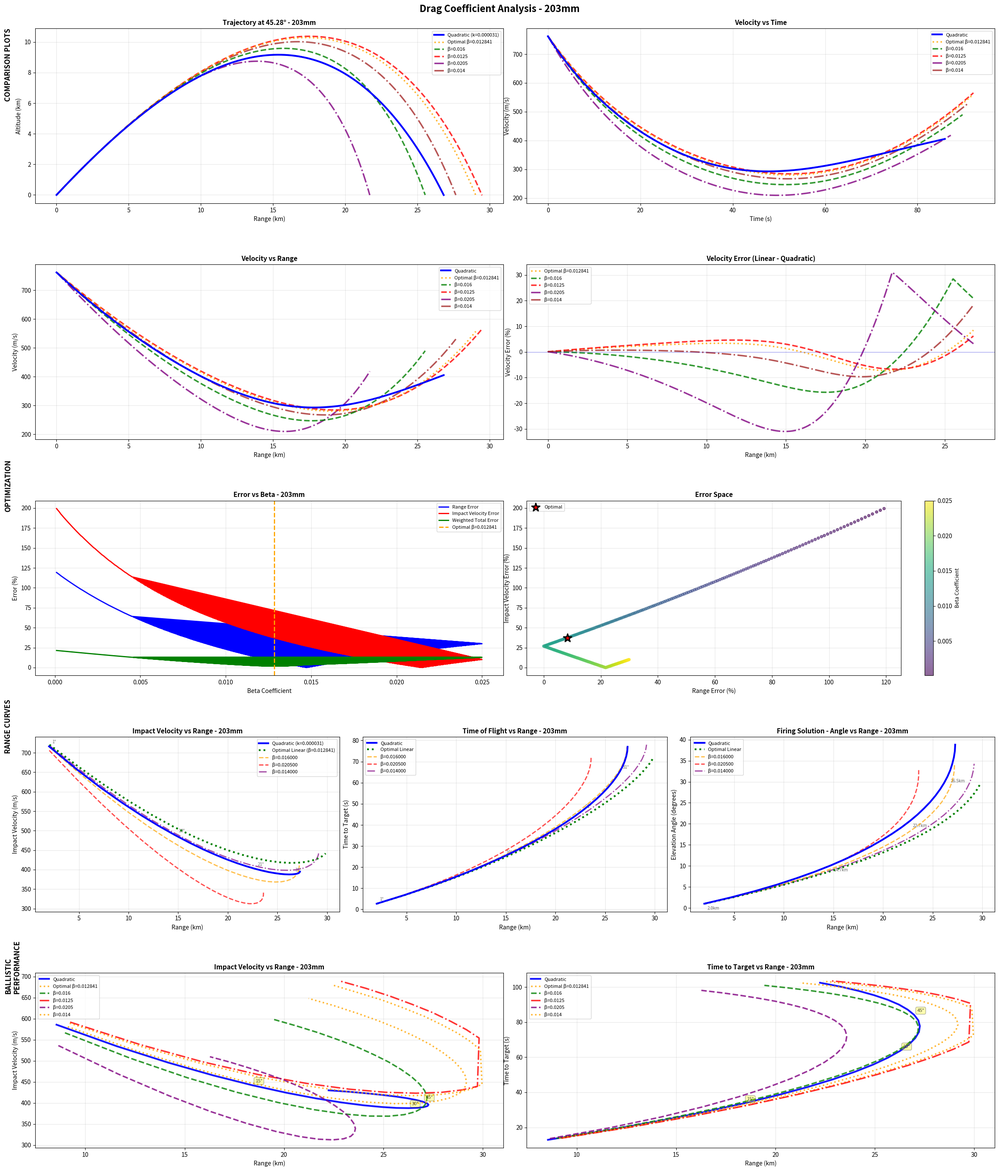

Here is the Python script that generated this plot: (Note: this script raises an exception after producing the figure.)
"""
Drag Coefficient Optimizer for Naval Shell Ballistics
Finds optimal linear drag coefficient to match quadratic drag simulation
with adjustable weighting between range and impact velocity accuracy.

Usage:
    python drag_optimizer.py

    Or modify the SHELL_PARAMETERS at the top of the script.
"""

import argparse
from dataclasses import dataclass
from typing import Dict, List, Tuple

import matplotlib.gridspec as gridspec
import matplotlib.pyplot as plt
import numpy as np

# =============================================================================
# CONFIGURATION - Edit these values for your shell
# =============================================================================


@dataclass
class ShellParameters:
    """Parameters for a naval shell"""

    caliber: float  # meters
    mass: float  # kg
    muzzle_velocity: float  # m/s
    target_range: float  # meters
    target_elevation: float  # radians
    expected_time: float  # seconds
    expected_impact_velocity: float  # m/s
    max_range: float  # meters - maximum effective range (simulation stops here)
    linear_gravity: float = 9.81  # m/s² - gravity for linear drag (can differ from quadratic for game balance)
    linear_muzzle_velocity_multiplier: float = (
        1.0  # multiplier for muzzle velocity in linear drag (0.5-2.0+)
    )
    # Quadratic rate time warp: rate(t) = min_rate + k*(t - apex)²
    # Starts at rate>1, slows to min_rate at apex, then speeds back up past 1.0
    time_warp_min_rate: float = 1.0  # minimum rate at apex (0.88 = 88% speed)
    time_warp_apex: float = 30.0  # time when rate is minimum (seconds)
    name: str = "Shell"


# Define your shells here
SHELL_380MM = ShellParameters(
    caliber=0.380,
    mass=800.0,
    muzzle_velocity=820.0,
    target_range=35000.0,
    target_elevation=np.radians(30.0),
    expected_time=71.45,
    expected_impact_velocity=470.7,
    max_range=38000.0,  # Maximum effective range
    linear_gravity=10.5,  # Custom gravity for linear drag approximation
    linear_muzzle_velocity_multiplier=1.0,  # Multiplier for muzzle velocity in linear drag
    time_warp_min_rate=1.0,  # No time warp (rate always 1.0)
    time_warp_apex=30.0,
    name="380mm",
)

SHELL_203MM = ShellParameters(
    caliber=0.203,
    mass=152.0,
    muzzle_velocity=762.0,
    target_range=27900.0,
    target_elevation=np.radians(45.28),
    expected_time=84.0,
    expected_impact_velocity=404.0,
    max_range=30000.0,  # Maximum effective range
    linear_gravity=9.81,  # Custom gravity for linear drag approximation
    linear_muzzle_velocity_multiplier=1.0,  # Multiplier for muzzle velocity in linear drag
    time_warp_min_rate=0.88,  # Slow to 88% at apex
    time_warp_apex=30.0,  # Apex at 30 seconds
    name="203mm",
)

# Select which shell to optimize
CURRENT_SHELL = SHELL_203MM

# Optimization search parameters
BETA_SEARCH_PARAMS = {
    "beta_min": 0.0001,  # Minimum beta to search
    "beta_max": 0.025,  # Maximum beta to search
    "num_samples": 300,  # Number of beta values to test
}

# Error weighting (must sum to 1.0)
ERROR_WEIGHTS = {
    "weight_range": 0.0,  # Weight for range error
    "weight_impact_velocity": 0.0,  # Weight for impact velocity error
    "weight_time": 0.0,  # Weight for time of flight error
    "weight_rms_velocity": 1.0,  # Weight for overall RMS velocity error
}

# Plotting parameters
PLOT_PARAMS = {
    "dpi": 150,
    "figsize": (16, 11),
    "save_plots": True,
    "output_dir": "output/",
}

# Constants
GRAVITY = 9.81  # m/s² - Standard Earth gravity (used for quadratic drag reference)
AIR_DENSITY = 1.225  # kg/m³

# Note: Linear drag can use custom gravity via ShellParameters.linear_gravity
# This allows game balance tweaks without affecting the quadratic reference


# =============================================================================
# SIMULATION CLASSES
# =============================================================================


class QuadraticDragSimulator:
    """Full numerical integration with quadratic drag using RK4"""

    def __init__(self, k: float, gravity: float = GRAVITY):
        self.k = k
        self.gravity = gravity

    def simulate(
        self,
        v0: float,
        angle_rad: float,
        dt: float = 0.05,
        max_time: float = 200.0,
        max_range: float = None,
    ) -> Tuple[List[float], np.ndarray]:
        """
        Simulate projectile trajectory with quadratic drag

        Args:
            v0: Initial velocity (m/s)
            angle_rad: Launch angle (radians)
            dt: Time step (seconds)
            max_time: Maximum simulation time (seconds)
            max_range: Maximum range - stop simulation if exceeded (meters)

        Returns:
            times: List of time points
            trajectory: Array of [x, y, vx, vy] at each time point
        """
        v0x = v0 * np.cos(angle_rad)
        v0y = v0 * np.sin(angle_rad)

        state = np.array([0.0, 0.0, v0x, v0y])
        trajectory = [state.copy()]
        times = [0.0]

        t = 0.0
        prev_x = 0.0

        while t < max_time and state[1] >= 0.0:
            # Check if max range exceeded
            if max_range is not None and state[0] > max_range:
                break

            # Check if shell is moving backwards (range decreasing)
            # This happens at very high angles when shell falls back toward gun
            if t > 1.0 and state[0] < prev_x:  # Range is decreasing
                break

            prev_x = state[0]

            # RK4 integration
            k1 = self.derivatives(state)
            k2 = self.derivatives(state + 0.5 * dt * k1)
            k3 = self.derivatives(state + 0.5 * dt * k2)
            k4 = self.derivatives(state + dt * k3)

            state = state + (dt / 6.0) * (k1 + 2 * k2 + 2 * k3 + k4)
            t += dt

            trajectory.append(state.copy())
            times.append(t)

            if state[1] < 0:
                break

        return times, np.array(trajectory)

    def derivatives(self, state: np.ndarray) -> np.ndarray:
        """Compute derivatives for quadratic drag"""
        x, y, vx, vy = state

        speed = np.sqrt(vx**2 + vy**2)

        if speed > 0:
            drag_accel_x = -self.k * speed * vx
            drag_accel_y = -self.k * speed * vy
        else:
            drag_accel_x = 0.0
            drag_accel_y = 0.0

        return np.array([vx, vy, drag_accel_x, drag_accel_y - self.gravity])


class LinearDragApproximation:
    """Linear drag approximation with analytical solution"""

    def __init__(
        self,
        beta: float,
        gravity: float = GRAVITY,
        muzzle_velocity_multiplier: float = 1.0,
        time_warp_min_rate: float = 1.0,
        time_warp_apex: float = 30.0,
    ):
        self.beta = beta
        self.gravity = gravity
        self.muzzle_velocity_multiplier = muzzle_velocity_multiplier
        self.time_warp_min_rate = time_warp_min_rate
        self.time_warp_apex = time_warp_apex
        # Quadratic coefficient: rate(t) = min_rate + k*(t - apex)²
        # At t=0: rate = 1.0, so 1.0 = min_rate + k*apex²
        # k = (1 - min_rate) / apex²
        if time_warp_apex > 0:
            self.time_warp_k = (1.0 - time_warp_min_rate) / (time_warp_apex**2)
        else:
            self.time_warp_k = 0.0

    def warp_time(self, t: float) -> float:
        """Calculate warped time using quadratic rate integration.

        rate(t) = min_rate + k*(t - apex)²
        t_warped = integral of rate from 0 to t
                 = min_rate*t + k*((t-apex)³ - (-apex)³)/3
                 = min_rate*t + k*((t-apex)³ + apex³)/3
        """
        if self.time_warp_min_rate >= 1.0:
            return t  # No warp

        apex = self.time_warp_apex
        k = self.time_warp_k
        min_rate = self.time_warp_min_rate

        t_warped = min_rate * t + k * ((t - apex) ** 3 + apex**3) / 3.0
        return t_warped

    def calculate_position_at_time(
        self, v0x: float, v0y: float, time: float
    ) -> Tuple[float, float]:
        """Calculate position at given time (with time warp applied)"""
        t_warped = self.warp_time(time)

        beta = self.beta
        g = self.gravity

        drag_factor = 1.0 - np.exp(-beta * t_warped)

        x = (v0x / beta) * drag_factor
        y = (
            (v0y / beta) * drag_factor
            - (g / beta) * t_warped
            + (g / (beta * beta)) * drag_factor
        )

        return x, y

    # def calculate_velocity_at_time(
    #     self, v0x: float, v0y: float, time: float
    # ) -> Tuple[float, float]:
    #     """Calculate velocity at given time (with time warp applied)

    #     The velocity is computed using warped time for game balance consistency.
    #     This means the velocity follows the same physics as the position calculation.
    #     """
    #     # Apply time warp: t = pow(t, mod)
    #     t_warped = pow(time, self.time_warp) if time > 0 else 0.0

    #     beta = self.beta
    #     g = self.gravity

    #     exp_term = np.exp(-beta * t_warped)

    #     vx = v0x * exp_term
    #     vy = v0y * exp_term - (g / beta) * (1.0 - exp_term)

    #     return vx, vy

    def simulate(
        self,
        v0: float,
        angle_rad: float,
        dt: float = 0.05,
        max_time: float = 200.0,
        max_range: float = None,
    ) -> Tuple[List[float], np.ndarray]:
        """
        Generate trajectory using analytical linear drag formulas

        Args:
            v0: Initial velocity (m/s)
            angle_rad: Launch angle (radians)
            dt: Time step (seconds)
            max_time: Maximum simulation time (seconds)
            max_range: Maximum range - stop simulation if exceeded (meters)

        Returns:
            times: List of time points
            trajectory: Array of [x, y, vx, vy] at each time point
        """
        # Apply muzzle velocity multiplier for linear drag approximation
        v0_effective = v0 * self.muzzle_velocity_multiplier
        v0x = v0_effective * np.cos(angle_rad)
        v0y = v0_effective * np.sin(angle_rad)

        times = []
        trajectory = []

        t = dt
        prev_x = 0.0
        prev_y = 0.0

        while t < max_time:
            x, y = self.calculate_position_at_time(v0x, v0y, t)
            vx, vy = (x - prev_x) / dt, (y - prev_y) / dt
            prev_x, prev_y = x, y
            # vx, vy = self.calculate_velocity_at_time(v0x, v0y, t)

            # Check if max range exceeded
            if max_range is not None and x > max_range:
                break

            # Check if shell is moving backwards (range decreasing)
            if t > 1.0 and x < prev_x:  # Range is decreasing
                break

            prev_x = x

            times.append(t)
            trajectory.append([x, y, vx, vy])

            if y < 0 and t > 0:
                break

            t += dt

        return times, np.array(trajectory)


# =============================================================================
# OPTIMIZATION FUNCTIONS
# =============================================================================


def find_quadratic_drag_coefficient(shell: ShellParameters) -> float:
    """
    Find quadratic drag coefficient that matches target range and impact velocity
    """
    print(f"Finding quadratic drag coefficient for {shell.name}...")

    k_values = np.linspace(0.00001, 0.0001, 100)
    best_k = None
    best_error = float("inf")

    for k_test in k_values:
        sim = QuadraticDragSimulator(k_test)
        times, traj = sim.simulate(shell.muzzle_velocity, shell.target_elevation)

        actual_range = traj[-1, 0]
        actual_time = times[-1]
        actual_impact_vel = np.sqrt(traj[-1, 2] ** 2 + traj[-1, 3] ** 2)

        # Error metric
        range_error = abs(actual_range - shell.target_range) / shell.target_range
        time_error = abs(actual_time - shell.expected_time) / shell.expected_time
        vel_error = (
            abs(actual_impact_vel - shell.expected_impact_velocity)
            / shell.expected_impact_velocity
        )

        total_error = range_error + time_error + vel_error

        if total_error < best_error:
            best_error = total_error
            best_k = k_test

    print(f"  Found k = {best_k:.8f}")
    return best_k


def optimize_linear_drag(
    shell: ShellParameters, k_quadratic: float, weights: Dict[str, float]
) -> Dict:
    """
    Find optimal linear drag coefficient with adjustable error weighting

    Args:
        shell: Shell parameters
        k_quadratic: Quadratic drag coefficient for reference
        weights: Dictionary of error weights (must sum to 1.0)

    Returns:
        Dictionary with optimization results
    """
    print(f"\nOptimizing linear drag coefficient for {shell.name}...")
    print(
        f"Error weights: Range={weights['weight_range']:.2f}, "
        f"Impact Vel={weights['weight_impact_velocity']:.2f}, "
        f"Time={weights['weight_time']:.2f}, "
        f"RMS Vel={weights['weight_rms_velocity']:.2f}"
    )

    # Validate weights
    total_weight = sum(weights.values())
    if abs(total_weight - 1.0) > 0.001:
        print(f"WARNING: Weights sum to {total_weight:.3f}, normalizing to 1.0")
        for key in weights:
            weights[key] /= total_weight

    # Run reference quadratic simulation
    quad_sim = QuadraticDragSimulator(k_quadratic)
    times_quad, traj_quad = quad_sim.simulate(
        shell.muzzle_velocity, shell.target_elevation
    )

    x_quad = traj_quad[:, 0]
    speed_quad = np.sqrt(traj_quad[:, 2] ** 2 + traj_quad[:, 3] ** 2)

    # Search beta space
    beta_values = np.linspace(
        BETA_SEARCH_PARAMS["beta_min"],
        BETA_SEARCH_PARAMS["beta_max"],
        BETA_SEARCH_PARAMS["num_samples"],
    )

    best_beta = None
    best_error = float("inf")
    results = []

    print(
        f"Testing {len(beta_values)} beta values from {beta_values[0]:.6f} to {beta_values[-1]:.6f}..."
    )

    for beta in beta_values:
        linear_sim = LinearDragApproximation(
            beta,
            gravity=shell.linear_gravity,
            muzzle_velocity_multiplier=shell.linear_muzzle_velocity_multiplier,
            time_warp_min_rate=shell.time_warp_min_rate,
            time_warp_apex=shell.time_warp_apex,
        )
        times, traj = linear_sim.simulate(shell.muzzle_velocity, shell.target_elevation)

        x = traj[:, 0]
        speed = np.sqrt(traj[:, 2] ** 2 + traj[:, 3] ** 2)

        # Calculate errors
        range_error = abs(x[-1] - x_quad[-1]) / x_quad[-1]
        time_error = abs(times[-1] - times_quad[-1]) / times_quad[-1]
        impact_vel_error = abs(speed[-1] - speed_quad[-1]) / speed_quad[-1]

        # RMS velocity error across trajectory
        x_common = np.linspace(0, min(x_quad[-1], x[-1]), 100)
        speed_quad_interp = np.interp(x_common, x_quad, speed_quad)
        speed_interp = np.interp(x_common, x, speed)
        rms_vel_error = (
            np.sqrt(np.mean((speed_interp - speed_quad_interp) ** 2))
            / shell.muzzle_velocity
        )

        # Weighted total error
        total_error = (
            range_error * weights["weight_range"]
            + impact_vel_error * weights["weight_impact_velocity"]
            + time_error * weights["weight_time"]
            + rms_vel_error * weights["weight_rms_velocity"]
        )

        results.append(
            {
                "beta": beta,
                "range": x[-1],
                "range_error": range_error,
                "time": times[-1],
                "time_error": time_error,
                "impact_vel": speed[-1],
                "impact_vel_error": impact_vel_error,
                "rms_vel_error": rms_vel_error,
                "total_error": total_error,
            }
        )

        if total_error < best_error:
            best_error = total_error
            best_beta = beta

    # Sort results by total error
    results.sort(key=lambda r: r["total_error"])

    print(f"\nOptimal β = {best_beta:.6f}")
    print(
        f"  Range: {results[0]['range'] / 1000:.2f}km (error: {results[0]['range_error'] * 100:+.2f}%)"
    )
    print(
        f"  Impact velocity: {results[0]['impact_vel']:.1f}m/s (error: {results[0]['impact_vel_error'] * 100:+.2f}%)"
    )
    print(
        f"  Time: {results[0]['time']:.2f}s (error: {results[0]['time_error'] * 100:+.2f}%)"
    )
    print(f"  RMS velocity error: {results[0]['rms_vel_error'] * 100:.2f}%")

    return {
        "optimal_beta": best_beta,
        "all_results": results,
        "reference_quad": {
            "times": times_quad,
            "trajectory": traj_quad,
            "x": x_quad,
            "speed": speed_quad,
        },
    }


# =============================================================================
# PLOTTING FUNCTIONS
# =============================================================================


def plot_comparison(
    shell: ShellParameters,
    k_quadratic: float,
    beta_values: List[float],
    beta_labels: List[str],
    optimization_results: Dict = None,
    axes: List = None,
):
    """
    Create comprehensive comparison plots

    Args:
        shell: Shell parameters
        k_quadratic: Quadratic drag coefficient
        beta_values: List of beta values to plot
        beta_labels: Labels for each beta value
        optimization_results: Optional results from optimization
        axes: Optional list of 4 axes to plot on (for combined view)
    """
    print("\nGenerating comparison plots...")

    # Run simulations
    quad_sim = QuadraticDragSimulator(k_quadratic)
    times_quad, traj_quad = quad_sim.simulate(
        shell.muzzle_velocity, shell.target_elevation
    )

    x_quad = traj_quad[:, 0]
    y_quad = traj_quad[:, 1]
    speed_quad = np.sqrt(traj_quad[:, 2] ** 2 + traj_quad[:, 3] ** 2)

    # Run linear simulations
    linear_results = []
    for beta in beta_values:
        sim = LinearDragApproximation(
            beta,
            gravity=shell.linear_gravity,
            muzzle_velocity_multiplier=shell.linear_muzzle_velocity_multiplier,
            time_warp_min_rate=shell.time_warp_min_rate,
            time_warp_apex=shell.time_warp_apex,
        )
        times, traj = sim.simulate(shell.muzzle_velocity, shell.target_elevation)
        linear_results.append(
            {
                "beta": beta,
                "times": times,
                "traj": traj,
                "x": traj[:, 0],
                "y": traj[:, 1],
                "speed": np.sqrt(traj[:, 2] ** 2 + traj[:, 3] ** 2),
            }
        )

    # Create plots - use provided axes or create new figure
    if axes is None:
        fig, axes_arr = plt.subplots(2, 2, figsize=PLOT_PARAMS["figsize"])
        axes = [axes_arr[0, 0], axes_arr[0, 1], axes_arr[1, 0], axes_arr[1, 1]]
        standalone = True
    else:
        standalone = False

    colors = ["orange", "green", "red", "purple", "brown"]
    linestyles = [":", "--", "--", "-.", "-."]

    # Plot 1: Trajectory
    ax = axes[0]
    ax.plot(
        x_quad / 1000,
        y_quad / 1000,
        "b-",
        linewidth=3,
        label=f"Quadratic (k={k_quadratic:.6f})",
        zorder=len(beta_values) + 1,
    )

    for i, (result, label) in enumerate(zip(linear_results, beta_labels)):
        ax.plot(
            result["x"] / 1000,
            result["y"] / 1000,
            color=colors[i % len(colors)],
            linestyle=linestyles[i % len(linestyles)],
            linewidth=2.5,
            label=label,
            zorder=len(beta_values) - i,
            alpha=0.8,
        )

    ax.set_xlabel("Range (km)", fontsize=10)
    ax.set_ylabel("Altitude (km)", fontsize=10)
    ax.set_title(
        f"Trajectory at {np.degrees(shell.target_elevation):.2f}° - {shell.name}",
        fontsize=11,
        fontweight="bold",
    )
    ax.grid(True, alpha=0.3)
    ax.legend(fontsize=8)

    # Plot 2: Velocity vs Time
    ax = axes[1]
    ax.plot(
        times_quad,
        speed_quad,
        "b-",
        linewidth=3,
        label="Quadratic",
        zorder=len(beta_values) + 1,
    )

    for i, (result, label) in enumerate(zip(linear_results, beta_labels)):
        ax.plot(
            result["times"],
            result["speed"],
            color=colors[i % len(colors)],
            linestyle=linestyles[i % len(linestyles)],
            linewidth=2.5,
            label=label,
            zorder=len(beta_values) - i,
            alpha=0.8,
        )

    ax.set_xlabel("Time (s)", fontsize=10)
    ax.set_ylabel("Velocity (m/s)", fontsize=10)
    ax.set_title("Velocity vs Time", fontsize=11, fontweight="bold")
    ax.grid(True, alpha=0.3)
    ax.legend(fontsize=8)

    # Plot 3: Velocity vs Range
    ax = axes[2]
    ax.plot(
        x_quad / 1000,
        speed_quad,
        "b-",
        linewidth=3,
        label="Quadratic",
        zorder=len(beta_values) + 1,
    )

    for i, (result, label) in enumerate(zip(linear_results, beta_labels)):
        ax.plot(
            result["x"] / 1000,
            result["speed"],
            color=colors[i % len(colors)],
            linestyle=linestyles[i % len(linestyles)],
            linewidth=2.5,
            label=label,
            zorder=len(beta_values) - i,
            alpha=0.8,
        )

    ax.set_xlabel("Range (km)", fontsize=10)
    ax.set_ylabel("Velocity (m/s)", fontsize=10)
    ax.set_title("Velocity vs Range", fontsize=11, fontweight="bold")
    ax.grid(True, alpha=0.3)
    ax.legend(fontsize=8)

    # Plot 4: Velocity Error
    ax = axes[3]
    x_common = np.linspace(0, x_quad[-1], 1000)
    speed_quad_interp = np.interp(x_common, x_quad, speed_quad)

    for i, (result, label) in enumerate(zip(linear_results, beta_labels)):
        speed_interp = np.interp(x_common, result["x"], result["speed"])
        error = ((speed_interp - speed_quad_interp) / speed_quad_interp) * 100

        ax.plot(
            x_common / 1000,
            error,
            color=colors[i % len(colors)],
            linestyle=linestyles[i % len(linestyles)],
            linewidth=2.5,
            label=label,
            alpha=0.8,
        )

    ax.axhline(y=0, color="b", linestyle="-", alpha=0.3, linewidth=1)
    ax.set_xlabel("Range (km)", fontsize=10)
    ax.set_ylabel("Velocity Error (%)", fontsize=10)
    ax.set_title("Velocity Error (Linear - Quadratic)", fontsize=11, fontweight="bold")
    ax.grid(True, alpha=0.3)
    ax.legend(fontsize=8)

    if standalone:
        plt.tight_layout()

        if PLOT_PARAMS["save_plots"]:
            filename = f"{PLOT_PARAMS['output_dir']}{shell.name}_drag_comparison.png"
            plt.savefig(filename, dpi=PLOT_PARAMS["dpi"], bbox_inches="tight")
            print(f"Saved plot to {filename}")

        # If optimization results provided, create optimization surface plot
        if optimization_results:
            plot_optimization_surface(shell, optimization_results)

        plt.show(block=False)


def plot_optimization_surface(
    shell: ShellParameters, opt_results: Dict, axes: List = None
):
    """Plot optimization error surface

    Args:
        shell: Shell parameters
        opt_results: Optimization results dictionary
        axes: Optional list of 2 axes to plot on (for combined view)
    """
    results = opt_results["all_results"]

    # Create plots - use provided axes or create new figure
    if axes is None:
        fig, (ax1, ax2) = plt.subplots(1, 2, figsize=(14, 5))
        standalone = True
    else:
        ax1, ax2 = axes[0], axes[1]
        standalone = False

    betas = [r["beta"] for r in results]
    range_errors = [r["range_error"] * 100 for r in results]
    impact_vel_errors = [r["impact_vel_error"] * 100 for r in results]
    total_errors = [r["total_error"] * 100 for r in results]

    # Plot 1: Individual errors
    ax1.plot(betas, range_errors, "b-", linewidth=2, label="Range Error")
    ax1.plot(betas, impact_vel_errors, "r-", linewidth=2, label="Impact Velocity Error")
    ax1.plot(betas, total_errors, "g-", linewidth=2, label="Weighted Total Error")

    optimal_beta = opt_results["optimal_beta"]
    ax1.axvline(
        x=optimal_beta,
        color="orange",
        linestyle="--",
        linewidth=2,
        label=f"Optimal β={optimal_beta:.6f}",
    )

    ax1.set_xlabel("Beta Coefficient", fontsize=10)
    ax1.set_ylabel("Error (%)", fontsize=10)
    ax1.set_title(f"Error vs Beta - {shell.name}", fontsize=11, fontweight="bold")
    ax1.grid(True, alpha=0.3)
    ax1.legend(fontsize=8)

    # Plot 2: 2D error contour
    scatter = ax2.scatter(
        range_errors, impact_vel_errors, c=betas, cmap="viridis", s=20, alpha=0.6
    )

    # Mark optimal point
    opt_idx = next(i for i, r in enumerate(results) if r["beta"] == optimal_beta)
    ax2.scatter(
        range_errors[opt_idx],
        impact_vel_errors[opt_idx],
        color="red",
        s=200,
        marker="*",
        edgecolors="black",
        linewidths=2,
        label="Optimal",
        zorder=10,
    )

    ax2.set_xlabel("Range Error (%)", fontsize=10)
    ax2.set_ylabel("Impact Velocity Error (%)", fontsize=10)
    ax2.set_title("Error Space", fontsize=11, fontweight="bold")
    ax2.grid(True, alpha=0.3)
    ax2.legend(fontsize=8)

    cbar = plt.colorbar(scatter, ax=ax2)
    cbar.set_label("Beta Coefficient", fontsize=9)

    if standalone:
        plt.tight_layout()

        if PLOT_PARAMS["save_plots"]:
            filename = (
                f"{PLOT_PARAMS['output_dir']}{shell.name}_optimization_surface.png"
            )
            plt.savefig(filename, dpi=PLOT_PARAMS["dpi"], bbox_inches="tight")
            print(f"Saved optimization plot to {filename}")

        plt.show(block=False)


def plot_range_curves(
    shell: ShellParameters,
    k_quadratic: float,
    beta_optimal: float,
    additional_betas: List[float] = None,
    axes: List = None,
):
    """
    Plot impact velocity and time to target vs range at different elevation angles

    Args:
        shell: Shell parameters
        k_quadratic: Quadratic drag coefficient
        beta_optimal: Optimal linear drag coefficient
        additional_betas: Optional list of additional beta values to plot
        axes: Optional list of 3 axes to plot on (for combined view)
    """
    print("\nGenerating range curves...")

    # Test range of elevation angles - start from very low to show full range curve
    angles_deg = np.linspace(
        1, 60, 40
    )  # More samples, starting from 1° for near-zero range
    angles_rad = np.radians(angles_deg)

    # Storage for results
    quad_ranges = []
    quad_impact_vels = []
    quad_times = []

    linear_opt_ranges = []
    linear_opt_impact_vels = []
    linear_opt_times = []

    # Additional beta results if provided
    additional_results = []
    if additional_betas:
        for beta in additional_betas:
            additional_results.append(
                {"beta": beta, "ranges": [], "impact_vels": [], "times": []}
            )

    # Simulate at each angle
    quad_sim = QuadraticDragSimulator(k_quadratic)
    linear_opt_sim = LinearDragApproximation(
        beta_optimal,
        gravity=shell.linear_gravity,
        muzzle_velocity_multiplier=shell.linear_muzzle_velocity_multiplier,
        time_warp_min_rate=shell.time_warp_min_rate,
        time_warp_apex=shell.time_warp_apex,
    )

    additional_sims = []
    if additional_betas:
        for beta in additional_betas:
            additional_sims.append(
                LinearDragApproximation(
                    beta,
                    gravity=shell.linear_gravity,
                    muzzle_velocity_multiplier=shell.linear_muzzle_velocity_multiplier,
                    time_warp_min_rate=shell.time_warp_min_rate,
                    time_warp_apex=shell.time_warp_apex,
                )
            )

    for angle in angles_rad:
        # Quadratic
        times, traj = quad_sim.simulate(
            shell.muzzle_velocity, angle, max_range=shell.max_range
        )
        # Only add if shell actually reached ground (not cut off mid-flight)
        if traj[-1, 1] <= 0 or traj[-1, 0] >= shell.max_range:
            curr_range = traj[-1, 0] / 1000  # km

            # Stop collecting data if range starts decreasing (passed optimal angle)
            if len(quad_ranges) > 3 and curr_range < quad_ranges[-1]:
                break

            quad_ranges.append(curr_range)
            quad_impact_vels.append(np.sqrt(traj[-1, 2] ** 2 + traj[-1, 3] ** 2))
            quad_times.append(times[-1])

        # Optimal linear
        times, traj = linear_opt_sim.simulate(
            shell.muzzle_velocity, angle, max_range=shell.max_range
        )
        if traj[-1, 1] <= 0 or traj[-1, 0] >= shell.max_range:
            curr_range = traj[-1, 0] / 1000  # km

            # Stop if range decreasing
            if len(linear_opt_ranges) > 3 and curr_range < linear_opt_ranges[-1]:
                break

            linear_opt_ranges.append(curr_range)
            linear_opt_impact_vels.append(np.sqrt(traj[-1, 2] ** 2 + traj[-1, 3] ** 2))
            linear_opt_times.append(times[-1])

        # Additional betas
        for i, sim in enumerate(additional_sims):
            times, traj = sim.simulate(
                shell.muzzle_velocity, angle, max_range=shell.max_range
            )
            if traj[-1, 1] <= 0 or traj[-1, 0] >= shell.max_range:
                curr_range = traj[-1, 0] / 1000

                # Stop if range decreasing
                if (
                    len(additional_results[i]["ranges"]) > 3
                    and curr_range < additional_results[i]["ranges"][-1]
                ):
                    continue  # Skip this beta but keep testing others

                additional_results[i]["ranges"].append(curr_range)
                additional_results[i]["impact_vels"].append(
                    np.sqrt(traj[-1, 2] ** 2 + traj[-1, 3] ** 2)
                )
                additional_results[i]["times"].append(times[-1])

    # Create plots - use provided axes or create new figure
    if axes is None:
        fig, (ax1, ax2, ax3) = plt.subplots(1, 3, figsize=(20, 6))
        standalone = True
    else:
        ax1, ax2, ax3 = axes[0], axes[1], axes[2]
        standalone = False

    colors = ["orange", "red", "purple", "brown"]
    linestyles = ["--", "--", "-.", "-."]

    # Plot 1: Impact Velocity vs Range
    ax1.plot(
        quad_ranges,
        quad_impact_vels,
        "b-",
        linewidth=3,
        label=f"Quadratic (k={k_quadratic:.6f})",
        zorder=10,
    )
    ax1.plot(
        linear_opt_ranges,
        linear_opt_impact_vels,
        "g:",
        linewidth=3,
        label=f"Optimal Linear (β={beta_optimal:.6f})",
        zorder=9,
    )

    for i, result in enumerate(additional_results):
        ax1.plot(
            result["ranges"],
            result["impact_vels"],
            color=colors[i % len(colors)],
            linestyle=linestyles[i % len(linestyles)],
            linewidth=2,
            label=f"β={result['beta']:.6f}",
            zorder=8 - i,
            alpha=0.7,
        )

    ax1.set_xlabel("Range (km)", fontsize=10)
    ax1.set_ylabel("Impact Velocity (m/s)", fontsize=10)
    ax1.set_title(
        f"Impact Velocity vs Range - {shell.name}", fontsize=11, fontweight="bold"
    )
    ax1.grid(True, alpha=0.3)
    ax1.legend(fontsize=8)

    # Add angle annotations at key points
    # With 40 samples from 1° to 60°: indices 0≈1°, 6≈10°, 13≈20°, 20≈30°, 26≈40°
    for i in [0, 6, 13, 20, 26]:
        if i < len(quad_ranges):  # Only annotate if we have this data point
            ax1.annotate(
                f"{angles_deg[i]:.0f}°",
                xy=(quad_ranges[i], quad_impact_vels[i]),
                xytext=(5, 5),
                textcoords="offset points",
                fontsize=7,
                alpha=0.6,
            )

    # Plot 2: Time to Target vs Range
    ax2.plot(quad_ranges, quad_times, "b-", linewidth=3, label="Quadratic", zorder=10)
    ax2.plot(
        linear_opt_ranges,
        linear_opt_times,
        "g:",
        linewidth=3,
        label=f"Optimal Linear",
        zorder=9,
    )

    for i, result in enumerate(additional_results):
        ax2.plot(
            result["ranges"],
            result["times"],
            color=colors[i % len(colors)],
            linestyle=linestyles[i % len(linestyles)],
            linewidth=2,
            label=f"β={result['beta']:.6f}",
            zorder=8 - i,
            alpha=0.7,
        )

    ax2.set_xlabel("Range (km)", fontsize=10)
    ax2.set_ylabel("Time to Target (s)", fontsize=10)
    ax2.set_title(
        f"Time of Flight vs Range - {shell.name}", fontsize=11, fontweight="bold"
    )
    ax2.grid(True, alpha=0.3)
    ax2.legend(fontsize=8)

    # Add angle annotations
    for i in [0, 6, 13, 20, 26]:
        if i < len(quad_ranges):  # Only annotate if we have this data point
            ax2.annotate(
                f"{angles_deg[i]:.0f}°",
                xy=(quad_ranges[i], quad_times[i]),
                xytext=(5, 5),
                textcoords="offset points",
                fontsize=7,
                alpha=0.6,
            )

    # Plot 3: Elevation Angle vs Range
    # Create angle data that corresponds to the ranges
    quad_angles_for_ranges = angles_deg[: len(quad_ranges)]
    linear_opt_angles_for_ranges = angles_deg[: len(linear_opt_ranges)]

    ax3.plot(
        quad_ranges,
        quad_angles_for_ranges,
        "b-",
        linewidth=3,
        label="Quadratic",
        zorder=10,
    )
    ax3.plot(
        linear_opt_ranges,
        linear_opt_angles_for_ranges,
        "g:",
        linewidth=3,
        label="Optimal Linear",
        zorder=9,
    )

    for i, result in enumerate(additional_results):
        result_angles = angles_deg[: len(result["ranges"])]
        ax3.plot(
            result["ranges"],
            result_angles,
            color=colors[i % len(colors)],
            linestyle=linestyles[i % len(linestyles)],
            linewidth=2,
            label=f"β={result['beta']:.6f}",
            zorder=8 - i,
            alpha=0.7,
        )

    ax3.set_xlabel("Range (km)", fontsize=10)
    ax3.set_ylabel("Elevation Angle (degrees)", fontsize=10)
    ax3.set_title(
        f"Firing Solution - Angle vs Range - {shell.name}",
        fontsize=11,
        fontweight="bold",
    )
    ax3.grid(True, alpha=0.3)
    ax3.legend(fontsize=8)

    # Add range annotations at key angles
    for i in [0, 6, 13, 20, 26]:
        if i < len(quad_ranges):
            ax3.annotate(
                f"{quad_ranges[i]:.1f}km",
                xy=(quad_ranges[i], quad_angles_for_ranges[i]),
                xytext=(5, -10),
                textcoords="offset points",
                fontsize=7,
                alpha=0.6,
            )

    if standalone:
        plt.tight_layout()

        if PLOT_PARAMS["save_plots"]:
            filename = f"{PLOT_PARAMS['output_dir']}{shell.name}_range_curves.png"
            plt.savefig(filename, dpi=PLOT_PARAMS["dpi"], bbox_inches="tight")
            print(f"Saved range curves to {filename}")

    # Print some key data points
    print(f"\n{'=' * 80}")
    print(f"RANGE CURVES DATA - {shell.name}")
    print(f"{'=' * 80}")
    print(f"{'Angle':<8} {'Range (km)':<12} {'Impact Vel (m/s)':<18} {'Time (s)':<12}")
    print(f"{'(deg)':<8} {'Quad/Linear':<12} {'Quad/Linear':<18} {'Quad/Linear':<12}")
    print("-" * 80)

    # Use the length of the shortest list
    min_len = min(len(quad_ranges), len(linear_opt_ranges))
    for i in range(0, min_len, 5):  # Every 10 degrees approximately
        print(
            f"{angles_deg[i]:<8.0f} {quad_ranges[i]:>5.1f}/{linear_opt_ranges[i]:<5.1f} "
            f"{quad_impact_vels[i]:>7.1f}/{linear_opt_impact_vels[i]:<9.1f} "
            f"{quad_times[i]:>5.1f}/{linear_opt_times[i]:<6.1f}"
        )

    print(
        f"\nNote: Data stops at {angles_deg[min_len - 1]:.0f}° where range begins to decrease"
    )

    if standalone:
        plt.show()


def plot_ballistic_performance_curves(
    shell: ShellParameters,
    k_quadratic: float,
    beta_values: List[float],
    beta_labels: List[str],
    axes: List = None,
):
    """
    Plot impact velocity and time to target vs range at different elevation angles

    This creates performance curves showing how impact velocity and flight time
    vary with range for both quadratic and linear drag models.

    Args:
        shell: Shell parameters
        k_quadratic: Quadratic drag coefficient
        beta_values: List of beta values to plot
        beta_labels: Labels for each beta value
        axes: Optional list of 2 axes to plot on (for combined view)
    """
    print("\nGenerating ballistic performance curves...")

    # Test elevation angles from 5° to 60°
    angles_deg = np.linspace(5, 60, 25)
    angles_rad = np.radians(angles_deg)

    # Store results for each drag model
    models = []

    # Quadratic drag
    quad_sim = QuadraticDragSimulator(k_quadratic)
    quad_ranges = []
    quad_impact_vels = []
    quad_times = []

    for angle in angles_rad:
        times, traj = quad_sim.simulate(
            shell.muzzle_velocity, angle, max_range=shell.max_range
        )
        # Only include if shell landed within max range
        if traj[-1, 1] <= 0 or traj[-1, 0] >= shell.max_range:
            quad_ranges.append(traj[-1, 0] / 1000)  # km
            quad_impact_vels.append(np.sqrt(traj[-1, 2] ** 2 + traj[-1, 3] ** 2))
            quad_times.append(times[-1])

    models.append(
        {
            "name": "Quadratic",
            "ranges": quad_ranges,
            "impact_vels": quad_impact_vels,
            "times": quad_times,
            "color": "blue",
            "linestyle": "-",
            "linewidth": 3,
        }
    )

    # Linear drag models
    colors = ["orange", "green", "red", "purple"]
    linestyles = [":", "--", "-.", "--"]

    for i, (beta, label) in enumerate(zip(beta_values, beta_labels)):
        linear_sim = LinearDragApproximation(
            beta,
            gravity=shell.linear_gravity,
            muzzle_velocity_multiplier=shell.linear_muzzle_velocity_multiplier,
            time_warp_min_rate=shell.time_warp_min_rate,
            time_warp_apex=shell.time_warp_apex,
        )
        lin_ranges = []
        lin_impact_vels = []
        lin_times = []

        for angle in angles_rad:
            times, traj = linear_sim.simulate(
                shell.muzzle_velocity, angle, max_range=shell.max_range
            )
            # Only include if shell landed within max range
            if traj[-1, 1] <= 0 or traj[-1, 0] >= shell.max_range:
                lin_ranges.append(traj[-1, 0] / 1000)  # km
                lin_impact_vels.append(np.sqrt(traj[-1, 2] ** 2 + traj[-1, 3] ** 2))
                lin_times.append(times[-1])

        models.append(
            {
                "name": label,
                "ranges": lin_ranges,
                "impact_vels": lin_impact_vels,
                "times": lin_times,
                "color": colors[i % len(colors)],
                "linestyle": linestyles[i % len(linestyles)],
                "linewidth": 2.5,
            }
        )

    # Create plots - use provided axes or create new figure
    if axes is None:
        fig, (ax1, ax2) = plt.subplots(1, 2, figsize=(16, 6))
        standalone = True
    else:
        ax1, ax2 = axes[0], axes[1]
        standalone = False

    # Plot 1: Impact Velocity vs Range
    for model in models:
        ax1.plot(
            model["ranges"],
            model["impact_vels"],
            color=model["color"],
            linestyle=model["linestyle"],
            linewidth=model["linewidth"],
            label=model["name"],
            alpha=0.9 if model["name"] == "Quadratic" else 0.8,
        )

    ax1.set_xlabel("Range (km)", fontsize=10)
    ax1.set_ylabel("Impact Velocity (m/s)", fontsize=10)
    ax1.set_title(
        f"Impact Velocity vs Range - {shell.name}", fontsize=11, fontweight="bold"
    )
    ax1.grid(True, alpha=0.3)
    ax1.legend(fontsize=8, loc="best")

    # Add annotations for key angles
    quad_model = models[0]
    key_angles_deg = [15, 30, 45]
    for angle_deg in key_angles_deg:
        idx = np.argmin(np.abs(angles_deg - angle_deg))
        ax1.annotate(
            f"{angle_deg}°",
            xy=(quad_model["ranges"][idx], quad_model["impact_vels"][idx]),
            xytext=(5, 5),
            textcoords="offset points",
            fontsize=8,
            alpha=0.7,
            bbox=dict(boxstyle="round,pad=0.3", facecolor="yellow", alpha=0.3),
        )

    # Plot 2: Time to Target vs Range
    for model in models:
        ax2.plot(
            model["ranges"],
            model["times"],
            color=model["color"],
            linestyle=model["linestyle"],
            linewidth=model["linewidth"],
            label=model["name"],
            alpha=0.9 if model["name"] == "Quadratic" else 0.8,
        )

    ax2.set_xlabel("Range (km)", fontsize=10)
    ax2.set_ylabel("Time to Target (s)", fontsize=10)
    ax2.set_title(
        f"Time to Target vs Range - {shell.name}", fontsize=11, fontweight="bold"
    )
    ax2.grid(True, alpha=0.3)
    ax2.legend(fontsize=8, loc="best")

    # Add annotations for key angles
    for angle_deg in key_angles_deg:
        idx = np.argmin(np.abs(angles_deg - angle_deg))
        ax2.annotate(
            f"{angle_deg}°",
            xy=(quad_model["ranges"][idx], quad_model["times"][idx]),
            xytext=(5, 5),
            textcoords="offset points",
            fontsize=8,
            alpha=0.7,
            bbox=dict(boxstyle="round,pad=0.3", facecolor="yellow", alpha=0.3),
        )

    if standalone:
        plt.tight_layout()

        if PLOT_PARAMS["save_plots"]:
            filename = (
                f"{PLOT_PARAMS['output_dir']}{shell.name}_ballistic_performance.png"
            )
            plt.savefig(filename, dpi=PLOT_PARAMS["dpi"], bbox_inches="tight")
            print(f"Saved ballistic performance curves to {filename}")

    # Print performance data table
    print("\n" + "=" * 90)
    print("BALLISTIC PERFORMANCE DATA")
    print("=" * 90)
    print(f"{'Angle':<8} {'Range (km)':<12} {'Impact Vel (m/s)':<18} {'Time (s)':<12}")
    print(f"{'':<8} {'Quadratic':<12} {'Quadratic':<18} {'Quadratic':<12}")
    print("-" * 90)

    key_angles_idx = [np.argmin(np.abs(angles_deg - a)) for a in [15, 30, 45]]
    for idx in key_angles_idx:
        print(
            f"{angles_deg[idx]:<8.0f} {quad_model['ranges'][idx]:<12.2f} "
            f"{quad_model['impact_vels'][idx]:<18.1f} {quad_model['times'][idx]:<12.2f}"
        )

    if standalone:
        plt.show(block=False)


# =============================================================================
# MAIN EXECUTION
# =============================================================================


def plot_all_combined(
    shell: ShellParameters,
    k_quadratic: float,
    opt_results: Dict,
    beta_values: List[float],
    beta_labels: List[str],
    additional_test_betas: List[float],
):
    """
    Create a single figure with all plots organized in sections.

    Layout (using 12-column grid):
    - Row 0-1: Comparison plots (2x2 = 4 plots)
    - Row 2: Optimization surface (2 plots)
    - Row 3: Range curves (3 plots)
    - Row 4: Ballistic performance (2 plots)

    Args:
        shell: Shell parameters
        k_quadratic: Quadratic drag coefficient
        opt_results: Optimization results dictionary
        beta_values: List of beta values to plot
        beta_labels: Labels for each beta value
        additional_test_betas: Additional beta values for range curves
    """
    print("\n" + "=" * 70)
    print("GENERATING COMBINED PLOT")
    print("=" * 70)

    optimal_beta = opt_results["optimal_beta"]

    # Create figure with GridSpec - 5 rows, 12 columns for flexibility
    fig = plt.figure(figsize=(24, 28))
    gs = gridspec.GridSpec(5, 12, figure=fig, hspace=0.35, wspace=0.4)

    # Add section titles
    fig.text(
        0.5,
        0.98,
        f"Drag Coefficient Analysis - {shell.name}",
        ha="center",
        va="top",
        fontsize=16,
        fontweight="bold",
    )

    # Section 1: Comparison plots (Row 0-1, 2x2 layout)
    # Each plot spans 6 columns (half width)
    ax_comp = [
        fig.add_subplot(gs[0, 0:6]),  # Trajectory
        fig.add_subplot(gs[0, 6:12]),  # Velocity vs Time
        fig.add_subplot(gs[1, 0:6]),  # Velocity vs Range
        fig.add_subplot(gs[1, 6:12]),  # Velocity Error
    ]

    # Add section label for comparison
    fig.text(
        0.02,
        0.96,
        "COMPARISON PLOTS",
        fontsize=12,
        fontweight="bold",
        rotation=90,
        va="top",
    )

    # Section 2: Optimization surface (Row 2, 2 plots)
    # Each plot spans 6 columns
    ax_opt = [
        fig.add_subplot(gs[2, 0:6]),  # Error vs Beta
        fig.add_subplot(gs[2, 6:12]),  # Error Space
    ]

    # Add section label for optimization
    fig.text(
        0.02,
        0.58,
        "OPTIMIZATION",
        fontsize=12,
        fontweight="bold",
        rotation=90,
        va="center",
    )

    # Section 3: Range curves (Row 3, 3 plots)
    # Each plot spans 4 columns
    ax_range = [
        fig.add_subplot(gs[3, 0:4]),  # Impact Velocity vs Range
        fig.add_subplot(gs[3, 4:8]),  # Time of Flight vs Range
        fig.add_subplot(gs[3, 8:12]),  # Angle vs Range
    ]

    # Add section label for range curves
    fig.text(
        0.02,
        0.38,
        "RANGE CURVES",
        fontsize=12,
        fontweight="bold",
        rotation=90,
        va="center",
    )

    # Section 4: Ballistic performance (Row 4, 2 plots)
    # Each plot spans 6 columns
    ax_ballistic = [
        fig.add_subplot(gs[4, 0:6]),  # Impact Velocity vs Range
        fig.add_subplot(gs[4, 6:12]),  # Time to Target vs Range
    ]

    # Add section label for ballistic performance
    fig.text(
        0.02,
        0.18,
        "BALLISTIC\nPERFORMANCE",
        fontsize=12,
        fontweight="bold",
        rotation=90,
        va="center",
    )

    # Call plotting functions with axes
    plot_comparison(
        shell,
        k_quadratic,
        beta_values,
        beta_labels,
        optimization_results=None,
        axes=ax_comp,
    )

    plot_optimization_surface(shell, opt_results, axes=ax_opt)

    plot_range_curves(
        shell, k_quadratic, optimal_beta, additional_test_betas, axes=ax_range
    )

    plot_ballistic_performance_curves(
        shell, k_quadratic, beta_values, beta_labels, axes=ax_ballistic
    )

    # Adjust layout
    plt.subplots_adjust(top=0.96, bottom=0.03, left=0.05, right=0.98)

    if PLOT_PARAMS["save_plots"]:
        filename = f"{PLOT_PARAMS['output_dir']}{shell.name}_combined_analysis.png"
        plt.savefig(filename, dpi=PLOT_PARAMS["dpi"], bbox_inches="tight")
        print(f"Saved combined plot to {filename}")

    plt.show()


def main():
    """Main execution function"""
    shell = CURRENT_SHELL

    print("=" * 70)
    print(f"DRAG COEFFICIENT OPTIMIZER - {shell.name}")
    print("=" * 70)
    print(
        f"Shell: {shell.caliber * 1000:.0f}mm, {shell.mass:.0f}kg, {shell.muzzle_velocity:.0f}m/s"
    )
    print(
        f"Linear params: gravity={shell.linear_gravity:.2f}m/s², muzzle_vel_mult={shell.linear_muzzle_velocity_multiplier:.2f}"
    )
    print(
        f"Time warp: min_rate={shell.time_warp_min_rate:.2f} at apex={shell.time_warp_apex:.0f}s"
    )
    print(
        f"Target: {shell.target_range / 1000:.2f}km at {np.degrees(shell.target_elevation):.2f}°"
    )
    print("=" * 70)

    # Find quadratic drag coefficient
    k_quadratic = find_quadratic_drag_coefficient(shell)

    # Optimize linear drag with given weights
    opt_results = optimize_linear_drag(shell, k_quadratic, ERROR_WEIGHTS)
    optimal_beta = opt_results["optimal_beta"]

    # Print top candidates
    print("\nTop 10 Beta Candidates:")
    print(
        f"{'Beta':<12} {'Range Err%':<12} {'Impact Err%':<12} {'Time Err%':<12} {'Total Err%':<12}"
    )
    print("-" * 65)
    for r in opt_results["all_results"][:10]:
        print(
            f"{r['beta']:<12.6f} {r['range_error'] * 100:<12.2f} "
            f"{r['impact_vel_error'] * 100:<12.2f} {r['time_error'] * 100:<12.2f} "
            f"{r['total_error'] * 100:<12.2f}"
        )

    # Create comparison plots with optimal and a few other candidates
    beta_values = [
        optimal_beta,
        0.016,
        0.0125,
        0.0205,
        0.014,
    ]  # Add your comparison betas
    beta_labels = [
        f"Optimal β={optimal_beta:.6f}",
        "β=0.016",
        "β=0.0125",
        "β=0.0205",
        "β=0.014",
    ]

    # Filter out any betas that are duplicates of optimal
    unique_betas = []
    unique_labels = []
    for beta, label in zip(beta_values, beta_labels):
        if abs(beta - optimal_beta) > 0.0001:
            unique_betas.append(beta)
            unique_labels.append(label)
        elif "Optimal" in label:
            unique_betas.append(beta)
            unique_labels.append(label)

    # Generate range curve betas
    additional_test_betas = [
        b for b in [0.016, 0.0125, 0.0205, 0.014] if abs(b - optimal_beta) > 0.001
    ]

    # Create single combined plot with all visualizations
    plot_all_combined(
        shell,
        k_quadratic,
        opt_results,
        unique_betas,
        unique_labels,
        additional_test_betas,
    )

    print("\n" + "=" * 70)
    print("OPTIMIZATION COMPLETE")
    print("=" * 70)
    print(f"Recommended β for {shell.name}: {optimal_beta:.6f}")
    print("=" * 70)


if __name__ == "__main__":
    main()
